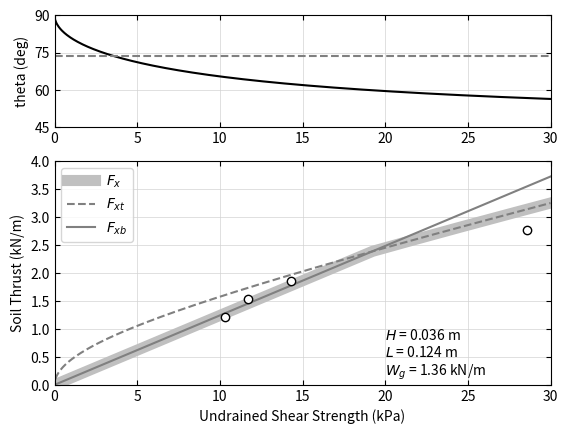

Generate this figure with matplotlib:
import numpy as np
from scipy.optimize import bisect
import matplotlib.pyplot as plt
import pandas as pd
from scipy.interpolate import interp1d


# function to solve
def fun_t(x, c1, c2) :
    return x ** 3 + c1 * x ** 2 - c2

def fun_p(x, c1, c2, c3, c4) :
    return x ** 2 + c1 * (c2 * x + c3) * np.sqrt(1 - x ** 2) + c4*x - 2


# height (H), length (L), and width (D) of soil block
H = 0.036
L = 0.124
W_g = 1.36

# construct test data
c_u_test = [10.3, 11.7, 14.3, 28.6]
Fx_test = [1.21, 1.54, 1.85, 2.77]

# angle of ground surface with respect to horizontal surface
psi_deg = 0
psi_rad = psi_deg * np.pi / 180
sin_psi = np.sin(psi_rad)
cos_psi = np.cos(psi_rad)

# undrained strength of clay (in kPa)
c_u_list = []
Fx_b = []
Fx_t = []
Fx_p = []
Fx = []
theta = []

# set the angle at the tip of the plate
theta_tip = np.arctan(L/H)
sin_theta_tip = np.sin(theta_tip)

for i in range(1, 601) :
    # increase c_u
    c_u = i * 0.05
    c_u_list.append(c_u)

    """
    Block failure mode
    """

    # calculate the soil thrust for the block failure
    Fx_b.append(c_u * L - W_g * sin_psi)

    """
    Triangular wedge failure mode
    """

    # find angle of the failure surface with respect to the vertica line: triangle
    theta_rad = np.arctan(np.sqrt(1 + W_g * cos_psi / c_u / H))
    sin_theta = np.sin(theta_rad)
    cos_theta = np.cos(theta_rad)

    theta.append(np.rad2deg(theta_rad))

    # calculate the soil thrust for the triangular wedge failure
    Fx_t.append(W_g * (cos_psi * cos_theta / sin_theta - sin_psi)
                + c_u * H / sin_theta / cos_theta )

    # Print min soil thrust as a solution
    Fx.append(np.nanmin([Fx_b[i-1], Fx_t[i-1]]))

# set the size of plot
fig, axs = plt.subplots(2, 1,
                        gridspec_kw={'height_ratios': [1, 2]})

# plot theta with respec to c_u
axs[0].plot(c_u_list, theta, color='black', label=r'$theta$')
axs[0].axhline(np.rad2deg(theta_tip), color='grey', linestyle='--')

# set min values of x and y axes
axs[0].set_ylim(45, 90)
axs[0].set_xlim(0, 30)

# set axes title
axs[0].set_ylabel("theta (deg)")

# Set grid
axs[0].set_yticks(np.arange(45, 91, 15))
axs[0].tick_params(direction='in', bottom=True, top=True, left=True, right=True)
axs[0].grid(axis='both', color='lightgray', ls='-', lw=0.5)

# plot soil thrust with respec to c_u
axs[1].plot(c_u_list, Fx, color='silver', linewidth=8, label=r'$F_x$')
axs[1].plot(c_u_list, Fx_t, '--', color='grey', label=r'$F_{xt}$')
axs[1].plot(c_u_list, Fx_b, '-', color='grey', label=r'$F_{xb}$')

# show markers
axs[1].plot(c_u_test, Fx_test, linewidth=0, marker='o', ms=6, mfc='white', mec='black', label='_nolegend_')

# set axes title
axs[1].set_xlabel("Undrained Shear Strength (kPa)")
axs[1].set_ylabel("Soil Thrust (kN/m)")

# set min values of x and y axes
axs[1].set_ylim(0, 4)
axs[1].set_xlim(0, 30)

# set grid
axs[1].tick_params(direction='in', bottom=True, top=True, left=True, right=True)
axs[1].grid(axis='both', color='lightgray', ls='-', lw=0.5)

# set annotations
axs[1].text(20, 0.05,
         r'$H$ = ' + str(round(H, 4)) + " m \n" +
         r'$L$ = ' + str(round(L, 4)) + " m \n" +
         r'$W_g$ = ' + str(round(W_g, 4)) + " kN/m",
         ha="left", va="bottom", size=10,
         )

# set legend
axs[1].legend(fontsize=10)

plt.savefig("test.svg", format="svg")
plt.show()